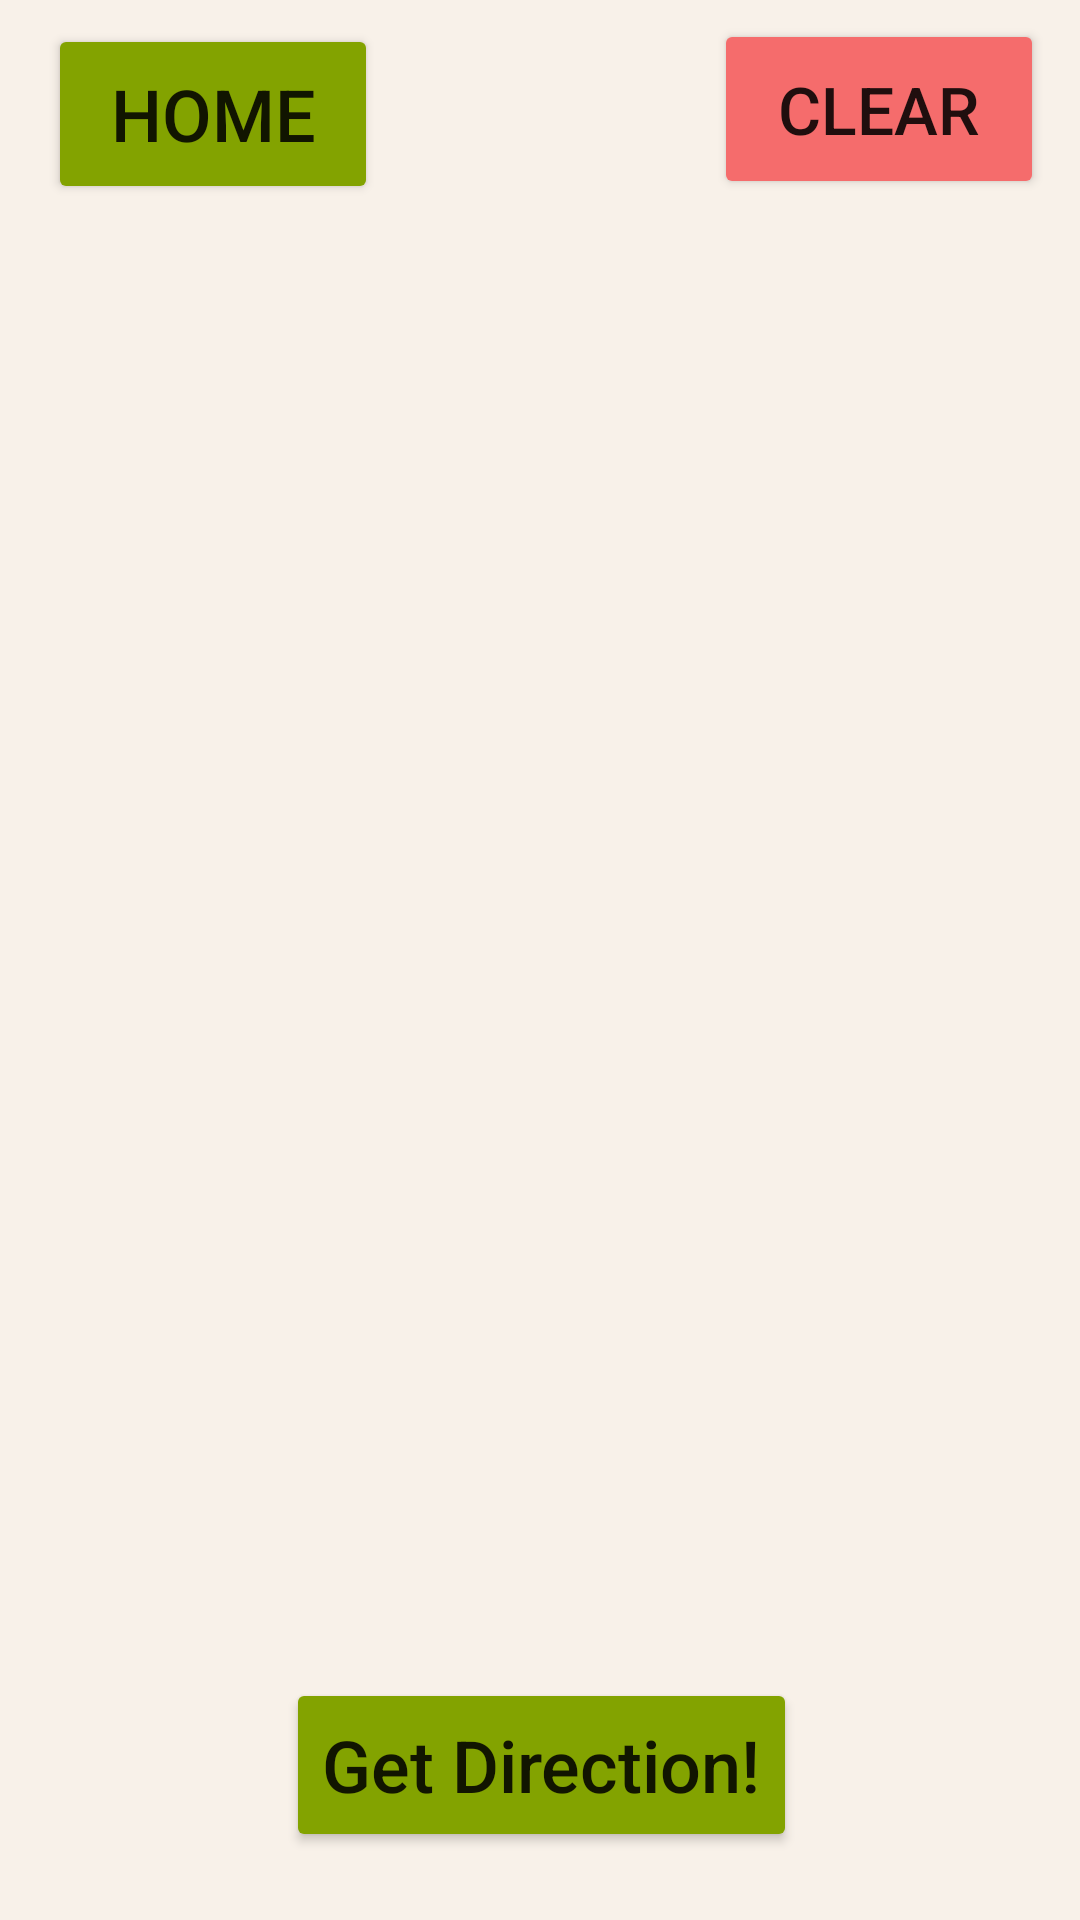

Layout XML and referenced resources for this Android screen:
<!-- AndroidManifest.xml: application theme Theme.ZooApp44 -->
<!-- res/layout/activity_open_exhibit_list.xml -->
<?xml version="1.0" encoding="utf-8"?>
<androidx.constraintlayout.widget.ConstraintLayout xmlns:android="http://schemas.android.com/apk/res/android"
    xmlns:app="http://schemas.android.com/apk/res-auto"
    xmlns:tools="http://schemas.android.com/tools"
    android:layout_width="match_parent"
    android:layout_height="match_parent"
    tools:context=".OpenExhibitListActivity"
    android:background="#F8F1E9"
    >

    <Button
        android:id="@+id/home_button"
        android:layout_width="110dp"
        android:layout_height="60dp"
        android:layout_marginStart="16dp"
        android:layout_marginTop="8dp"
        android:backgroundTint="#83A300"
        android:onClick="onHomeClicked"
        android:text="HOME"
        android:textAllCaps="false"
        android:textSize="24sp"
        app:layout_constraintStart_toStartOf="parent"
        app:layout_constraintTop_toTopOf="parent"
        app:layout_editor_absoluteX="16dp" />

    <Button
        android:id="@+id/clear_button"
        android:layout_width="110dp"
        android:layout_height="60dp"
        android:backgroundTint="#F56C6C"
        android:onClick="onClearClicked"
        android:text="CLEAR"
        android:textAllCaps="false"
        android:textSize="22dp"
        app:layout_constraintBottom_toBottomOf="parent"
        app:layout_constraintEnd_toEndOf="parent"
        app:layout_constraintHorizontal_bias="0.952"
        app:layout_constraintStart_toStartOf="parent"
        app:layout_constraintTop_toTopOf="parent"
        app:layout_constraintVertical_bias="0.011"
        app:layout_editor_absoluteX="16dp" />

    <Button
        android:id="@+id/direction_button"
        android:layout_width="wrap_content"
        android:layout_height="58dp"
        android:backgroundTint="#83A300"
        android:onClick="onGetDirectionClicked"
        android:text="Get Direction!"
        android:textAllCaps="false"
        android:textSize="24sp"
        app:layout_constraintBottom_toBottomOf="parent"
        app:layout_constraintEnd_toEndOf="parent"
        app:layout_constraintHorizontal_bias="0.502"
        app:layout_constraintStart_toStartOf="parent"
        app:layout_constraintTop_toTopOf="parent"
        app:layout_constraintVertical_bias="0.961" />

    <androidx.recyclerview.widget.RecyclerView
        android:id="@+id/route"
        android:layout_width="396dp"
        android:layout_height="509dp"
        app:layout_constraintBottom_toBottomOf="parent"
        app:layout_constraintEnd_toEndOf="parent"
        app:layout_constraintHorizontal_bias="0.666"
        app:layout_constraintStart_toStartOf="parent"
        app:layout_constraintTop_toTopOf="parent"
        app:layout_constraintVertical_bias="0.431" />
</androidx.constraintlayout.widget.ConstraintLayout>
<!-- resources referenced by this layout -->
<resources>
  <style name="Theme.ZooApp44" parent="Theme.MaterialComponents.DayNight.DarkActionBar">
          
          <item name="colorPrimary">@color/purple_500</item>
          <item name="colorPrimaryVariant">@color/purple_700</item>
          <item name="colorOnPrimary">@color/white</item>
          
          <item name="colorSecondary">@color/teal_200</item>
          <item name="colorSecondaryVariant">@color/teal_700</item>
          <item name="colorOnSecondary">@color/black</item>
          
          <item name="android:statusBarColor" tools:targetApi="l">?attr/colorPrimaryVariant</item>
          
      </style>
  <!-- not gathered from this repository: default colours our renderer supplied (Android Studio template values) -->
  <color name="purple_500">#FF6200EE</color>
  <color name="purple_700">#FF3700B3</color>
  <color name="teal_200">#FF03DAC5</color>
  <color name="teal_700">#FF018786</color>
  <color name="black">#FF000000</color>
  <color name="white">#FFFFFFFF</color>
</resources>
